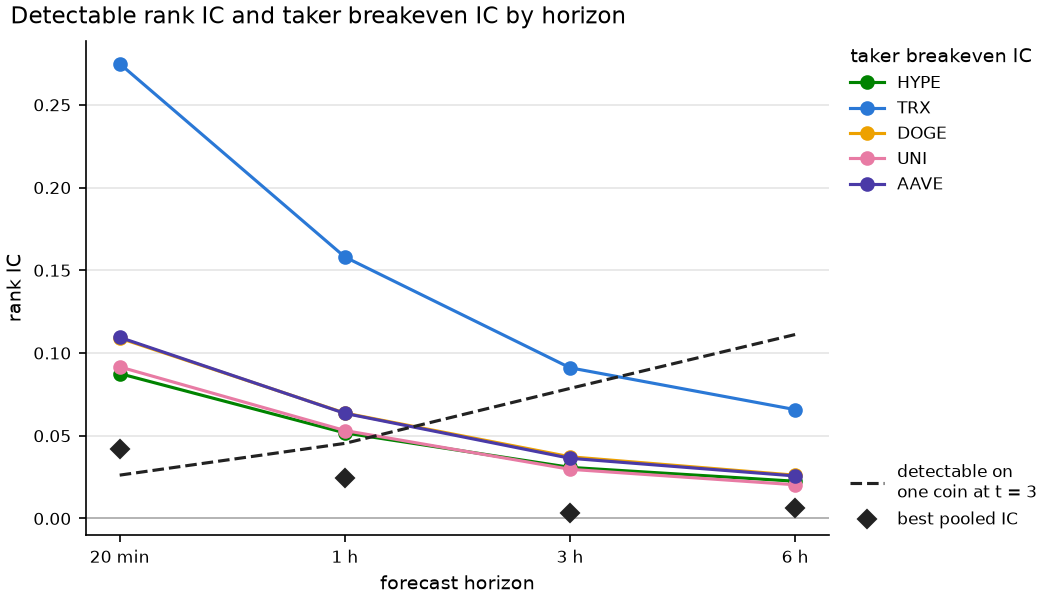

Values plotted in this chart, from the file beside it:
horizon, detectable_ic, best_pooled_ic, needed_ic_hype, needed_ic_trx, needed_ic_doge, needed_ic_uni, needed_ic_aave
4, 0.02621, 0.04177, 0.08758, 0.2749, 0.109, 0.09162, 0.1095
12, 0.04539, 0.02465, 0.05173, 0.158, 0.06374, 0.05316, 0.06354
36, 0.07862, 0.003543, 0.0309, 0.09109, 0.0373, 0.02974, 0.0364
72, 0.1112, 0.006549, 0.02252, 0.0658, 0.02616, 0.02039, 0.02571
